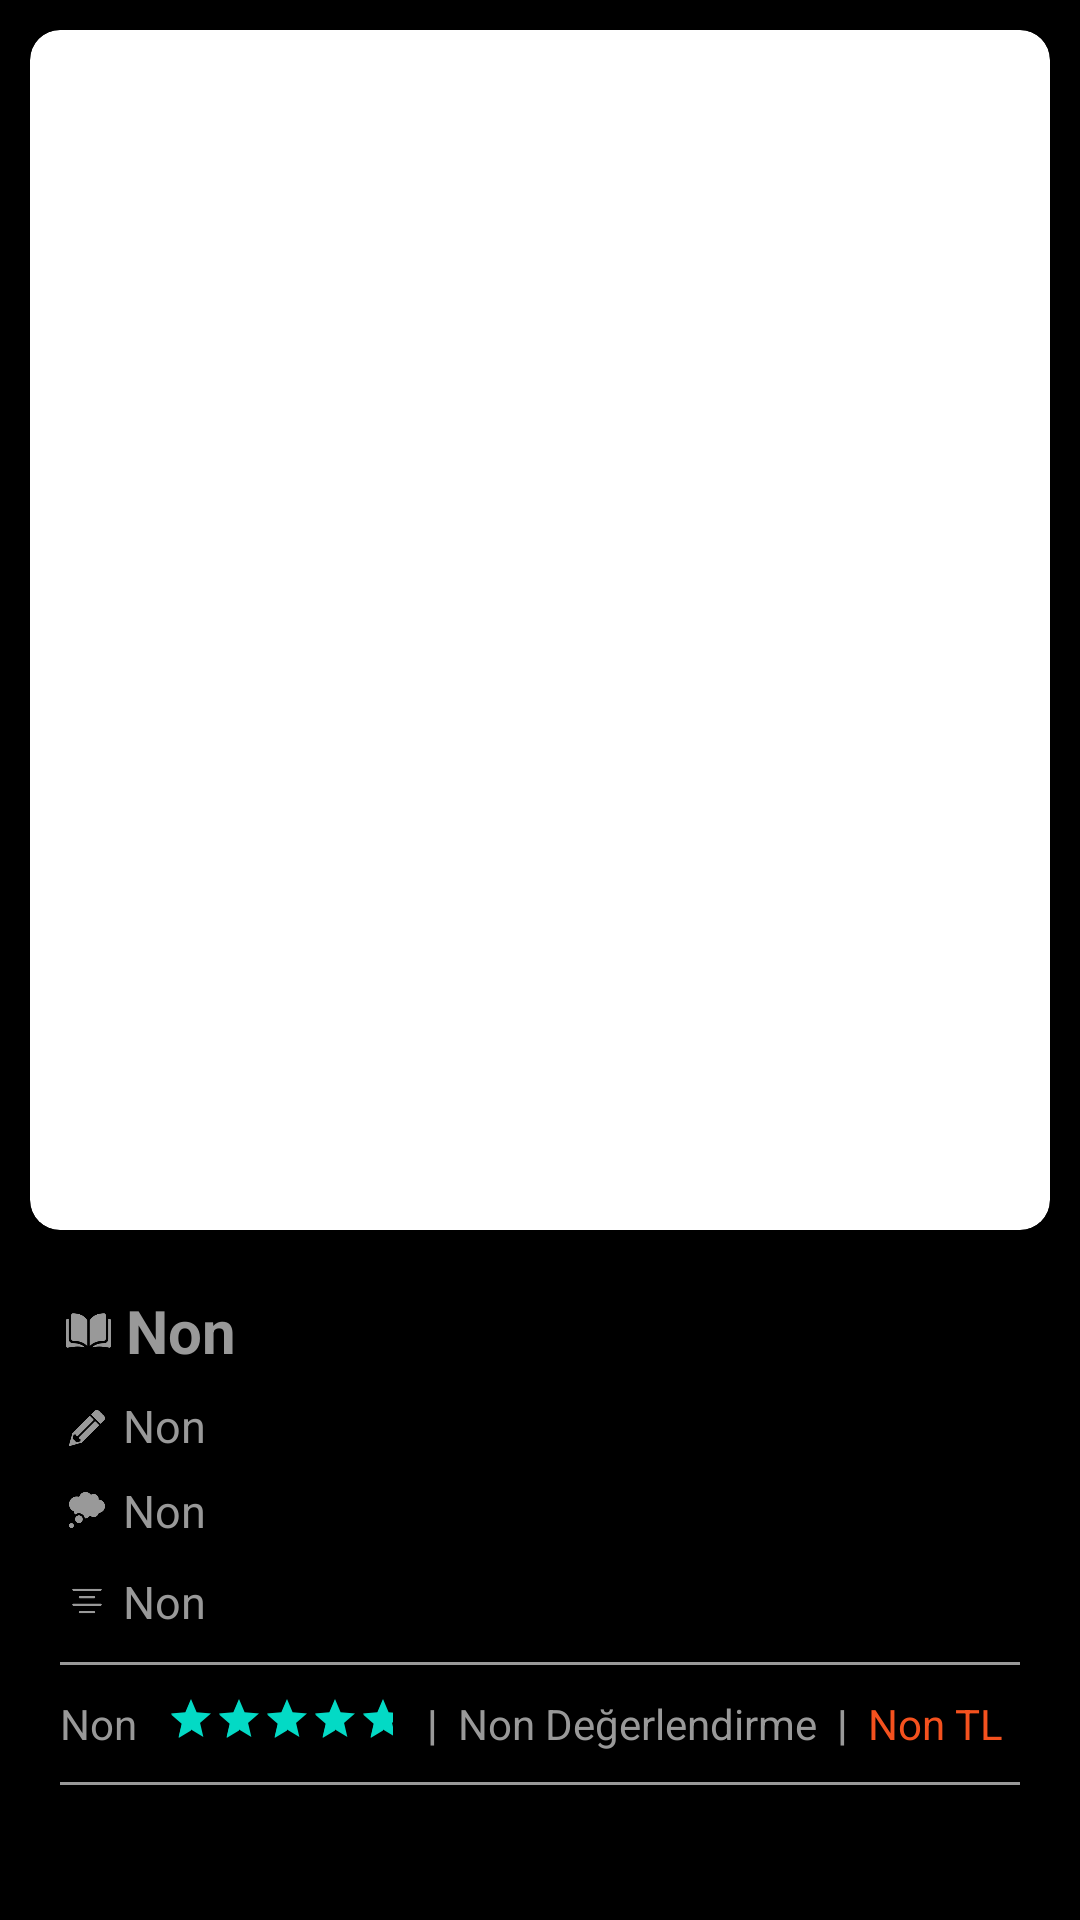

Android layout source for this screen:
<!-- AndroidManifest.xml: application theme Theme.ITunes -->
<!-- res/layout/activity_book_detail.xml -->
<?xml version="1.0" encoding="utf-8"?>
<LinearLayout
    xmlns:android="http://schemas.android.com/apk/res/android"
    xmlns:app="http://schemas.android.com/apk/res-auto"
    xmlns:tools="http://schemas.android.com/tools"
    android:layout_width="match_parent"
    android:layout_height="match_parent"
    tools:context=".BookDetail"
    android:background="@color/black">

    <ScrollView
        android:layout_width="match_parent"
        android:layout_height="match_parent">

        <LinearLayout
            android:layout_width="match_parent"
            android:layout_height="match_parent"
            android:orientation="vertical">

            <LinearLayout
                android:layout_width="match_parent"
                android:layout_height="400dp"
                android:layout_margin="10dp">

                <androidx.cardview.widget.CardView
                    android:layout_margin="0dp"
                    android:layout_width="match_parent"
                    android:layout_height="match_parent"
                    android:layout_centerHorizontal="true"
                    app:cardCornerRadius="10dp"
                    android:background="@color/testWhite">

                    <ImageView
                        android:id="@+id/image_bookDetail_artworkUrl100"
                        android:layout_width="match_parent"
                        android:layout_height="match_parent"/>

                </androidx.cardview.widget.CardView>

            </LinearLayout>

            <LinearLayout
                android:layout_width="match_parent"
                android:layout_height="wrap_content"
                android:layout_marginLeft="20dp"
                android:layout_marginRight="20dp"
                android:layout_marginTop="10dp"
                android:orientation="vertical">

                <LinearLayout
                    android:layout_width="match_parent"
                    android:layout_height="wrap_content"
                    android:orientation="vertical"
                    android:layout_weight="2">

                    <LinearLayout
                        android:layout_width="match_parent"
                        android:layout_height="wrap_content"
                        android:orientation="horizontal">

                        <ImageView
                            android:layout_width="15dp"
                            android:layout_height="15dp"
                            android:src="@drawable/icon_book_2"
                            android:layout_marginTop="6dp"
                            android:layout_marginLeft="2dp" />

                        <TextView
                            android:id="@+id/text_bookDetailTrackName"
                            android:layout_width="match_parent"
                            android:layout_height="wrap_content"
                            android:layout_marginLeft="5dp"
                            android:text="Non"
                            android:textColor="@color/testGray"
                            android:textSize="20sp"
                            android:textStyle="bold" />

                    </LinearLayout>

                    <LinearLayout
                        android:layout_width="match_parent"
                        android:layout_height="wrap_content"
                        android:orientation="horizontal"
                        android:layout_marginTop="8dp">

                        <ImageView
                            android:layout_width="12dp"
                            android:layout_height="12dp"
                            android:src="@drawable/icon_pencil"
                            android:layout_marginTop="5dp"
                            android:layout_marginLeft="3dp" />

                        <TextView
                            android:id="@+id/text_bookDetailArtistName"
                            android:layout_width="match_parent"
                            android:layout_height="wrap_content"
                            android:textSize="15sp"
                            android:textColor="@color/testGray"
                            android:text="Non"
                            android:layout_marginLeft="6dp"/>

                    </LinearLayout>

                    <LinearLayout
                        android:layout_width="match_parent"
                        android:layout_height="wrap_content"
                        android:orientation="horizontal"
                        android:layout_marginTop="8dp"
                        android:layout_marginRight="20dp">

                        <ImageView
                            android:layout_width="12dp"
                            android:layout_height="12dp"
                            android:src="@drawable/icon_thinking"
                            android:layout_marginTop="4dp"
                            android:layout_marginLeft="3dp" />

                        <TextView
                            android:id="@+id/text_bookDetailDescription"
                            android:layout_width="match_parent"
                            android:layout_height="wrap_content"
                            android:textSize="15sp"
                            android:textColor="@color/testGray"
                            android:text="Non"
                            android:layout_marginLeft="6dp"/>

                    </LinearLayout>

                    <LinearLayout
                        android:layout_width="match_parent"
                        android:layout_height="wrap_content"
                        android:orientation="horizontal"
                        android:layout_marginTop="10dp">

                        <ImageView
                            android:layout_width="12dp"
                            android:layout_height="12dp"
                            android:src="@drawable/icon_type"
                            android:layout_marginTop="4dp"
                            android:layout_marginLeft="3dp" />

                        <TextView
                            android:id="@+id/text_bookDetailGenres"
                            android:layout_width="match_parent"
                            android:layout_height="wrap_content"
                            android:textSize="15sp"
                            android:textColor="@color/testGray"
                            android:text="Non"
                            android:layout_marginLeft="6dp"/>

                    </LinearLayout>

                </LinearLayout>

                <View
                    android:layout_width="match_parent"
                    android:layout_height="1dp"
                    android:layout_marginTop="10dp"
                    android:background="@color/testGray" />

                <LinearLayout
                    android:layout_width="wrap_content"
                    android:layout_height="wrap_content"
                    android:orientation="horizontal"
                    android:layout_marginTop="10dp">

                    <TextView
                        android:id="@+id/text_bookDetailAverageUserRating"
                        android:layout_width="wrap_content"
                        android:layout_height="wrap_content"
                        android:textColor="@color/testGray"
                        android:text="Non"/>

                    <RatingBar
                        android:id="@+id/ratingBar"
                        style="?android:attr/ratingBarStyleSmall"
                        android:layout_width="wrap_content"
                        android:layout_height="wrap_content"
                        android:numStars="5"
                        android:rating="4.7"
                        android:stepSize="0.1"
                        android:layout_marginLeft="10dp" />

                    <TextView
                        android:layout_width="wrap_content"
                        android:layout_height="wrap_content"
                        android:textColor="@color/testGray"
                        android:textStyle="bold"
                        android:text="  |  "/>

                    <TextView
                        android:id="@+id/text_bookDetailUserRatingCount"
                        android:layout_width="wrap_content"
                        android:layout_height="wrap_content"
                        android:textColor="@color/testGray"
                        android:text="Non Değerlendirme"/>

                    <TextView
                        android:layout_width="wrap_content"
                        android:layout_height="wrap_content"
                        android:textColor="@color/testGray"
                        android:textStyle="bold"
                        android:text="  |  "/>

                    <TextView
                        android:id="@+id/text_bookDetailFormattedPrice"
                        android:layout_width="wrap_content"
                        android:layout_height="wrap_content"
                        android:textColor="@color/testOrange"
                        android:gravity="right"
                        android:layout_gravity="right"
                        android:text="Non TL"/>

                </LinearLayout>

                <View
                    android:layout_width="match_parent"
                    android:layout_height="1dp"
                    android:layout_marginTop="10dp"
                    android:background="@color/testGray" />

                <LinearLayout
                    android:layout_width="match_parent"
                    android:layout_height="wrap_content"
                    android:orientation="horizontal">

                    <LinearLayout
                        android:layout_width="match_parent"
                        android:layout_height="match_parent"
                        android:layout_weight="1"
                        android:orientation="vertical">

                        <LinearLayout
                            android:layout_width="wrap_content"
                            android:layout_height="wrap_content"
                            android:orientation="horizontal"
                            android:layout_gravity="center"
                            android:layout_marginTop="25dp">

                        </LinearLayout>

                    </LinearLayout>

                </LinearLayout>

            </LinearLayout>

        </LinearLayout>

    </ScrollView>

</LinearLayout>
<!-- resources referenced by this layout -->
<resources>
  <color name="black">#FF000000</color>
  <color name="testGray">#999999</color>
  <color name="testOrange">#f4511e</color>
  <color name="testWhite">#fafafa</color>
  <!-- drawable icon_book_2: png bitmap (drawable, 3938 bytes) -->
  <!-- drawable icon_pencil: png bitmap (drawable, 4899 bytes) -->
  <!-- drawable icon_thinking: png bitmap (drawable, 4510 bytes) -->
  <!-- drawable icon_type: png bitmap (drawable, 1370 bytes) -->
  <style name="Theme.ITunes" parent="Theme.MaterialComponents.DayNight.NoActionBar">
          
          <item name="colorPrimary">@color/purple_500</item>
          <item name="colorPrimaryVariant">@color/purple_700</item>
          <item name="colorOnPrimary">@color/white</item>
          
          <item name="colorSecondary">@color/teal_200</item>
          <item name="colorSecondaryVariant">@color/teal_700</item>
          <item name="colorOnSecondary">@color/black</item>
          
          <item name="android:statusBarColor" tools:targetApi="l">@color/black</item>
          <item name="android:navigationBarColor">@color/black</item>
          
      </style>
  <color name="purple_500">#000000</color>
  <color name="purple_700">#FF3700B3</color>
  <color name="white">#FFFFFFFF</color>
  <color name="teal_200">#FF03DAC5</color>
  <color name="teal_700">#FF018786</color>
</resources>
